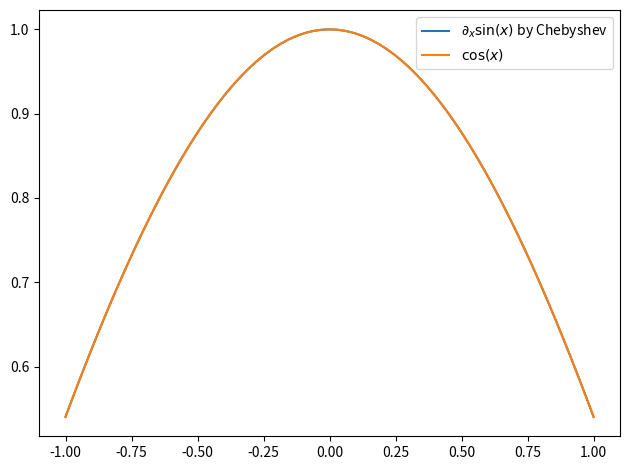

The matplotlib source for this figure:
"""
Author: Yolbeiker Rodríguez Baez
This file contains the functions to calculate 
the Chebyshev differentiation matrix
"""

import numpy as np
import matplotlib.pyplot as plt

def Chebyshev_DiffMatrix(xini, xmax, Num):
    """
    This function calculates the Chebyshev differentiation matrix
    """
    xgrid   = (xmax + xini)/2 + (xmax - xini)/2*np.cos(np.pi*np.arange(0, Num + 1)/Num)
    CheCons = np.zeros_like(xgrid)            # Coefficients of the Chebyshev polynomials

    for j in range(Num+1): 
        val = xgrid[j] - xgrid
        CheCons[j] = np.prod(val[val != 0.0])

    Dmatrix = np.zeros((Num+1, Num+1))      # Chebyshev differentiation matrix
    for i in range(Num+1):
        for j in range(Num+1):
            if i != j:
                Dmatrix[i,j] = CheCons[i]/(CheCons[j]*(xgrid[i] - xgrid[j]))
            else:
                val = xgrid[j] - xgrid
                Dmatrix[j,j] = np.sum(1/val[ val != 0 ])
    # The gris is computed from the largest to the smallest values.
    # We reverse the order of the grid wchich implies that we also cange the sign of the matrix
    return xgrid[::-1], -1*Dmatrix

##==================================================================================================
## Parameters of the grid
xmin = -1
xmax = 1
Nnum = 100

## Chebyshev differentiation matrix
xgrid, Dmatrix = Chebyshev_DiffMatrix(xmin, xmax, Nnum)
mygrid = np.linspace(xmin, xmax, Nnum+1)

## Plotting
plt.plot(xgrid, Dmatrix@np.sin(xgrid), label = r'$\partial_x \sin(x)$ by Chebyshev')
plt.plot(mygrid, np.cos(mygrid), label = r'$\cos(x)$')
plt.legend()
plt.tight_layout()
plt.show()